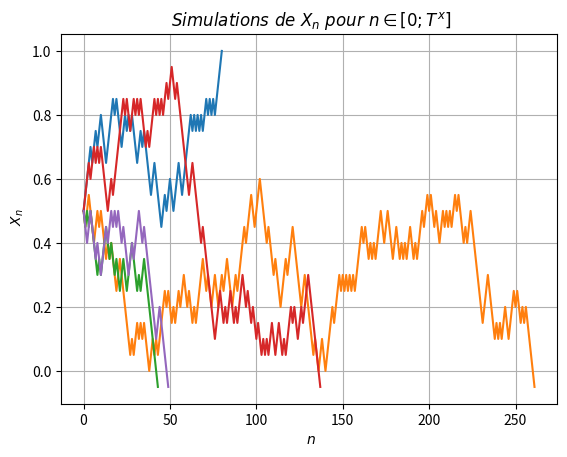

The matplotlib source for this figure:
import matplotlib.pyplot as plt
import numpy.random as rd


# Définition des paramètres
x=0.5
h=5*10**(-2)

# Liste de liste : stockage des 5 simulations
X_liste=[]

for j in range(5):

    X=[x]
    
    k=0
    
    while X[k]<1 and X[k]>0 :
        ksi=rd.randint(0,2) # Loi de Bernoulli B(0.5) : X(Omega)={0,1}
        # transformation X(Omega)={0,1} --> ksi(Omega)={-1,1}
        if ksi==0:
            ksi=-1
        X=X+[X[k]+ksi*h] # Calcul et Stockage de X_k
        k+=1
    
    print("la trajectoire s'arrête en x =",X[k],"et le temps d'attente T_x =",k)
    X_liste+=[X] # Stockage de la simulation



# Tracé des graphes X_n = f(n)
for j in range(5):
    N_liste=range(len(X_liste[j]))
    plt.plot(N_liste,X_liste[j])
plt.title("$\ Simulations\ de\ X_{n}\ pour\ n\in[0;T^{x}] $")
plt.xlabel("$\ n $")
plt.ylabel("$\ X_{n} $")
plt.grid()
plt.show()

